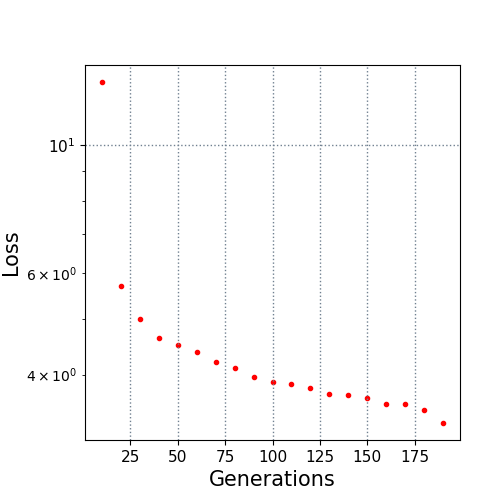

Values plotted in this chart, from the file beside it:
10.0, 12.852467
20.0, 5.687
30.0, 5.002
40.0, 4.623
50.0, 4.508
60.0, 4.377
70.0, 4.2
80.0, 4.11
90.0, 3.962
100.0, 3.887
110.0, 3.857
120.0, 3.785
130.0, 3.7
140.0, 3.692
150.0, 3.643
160.0, 3.559
170.0, 3.559
180.0, 3.479
190.0, 3.299
